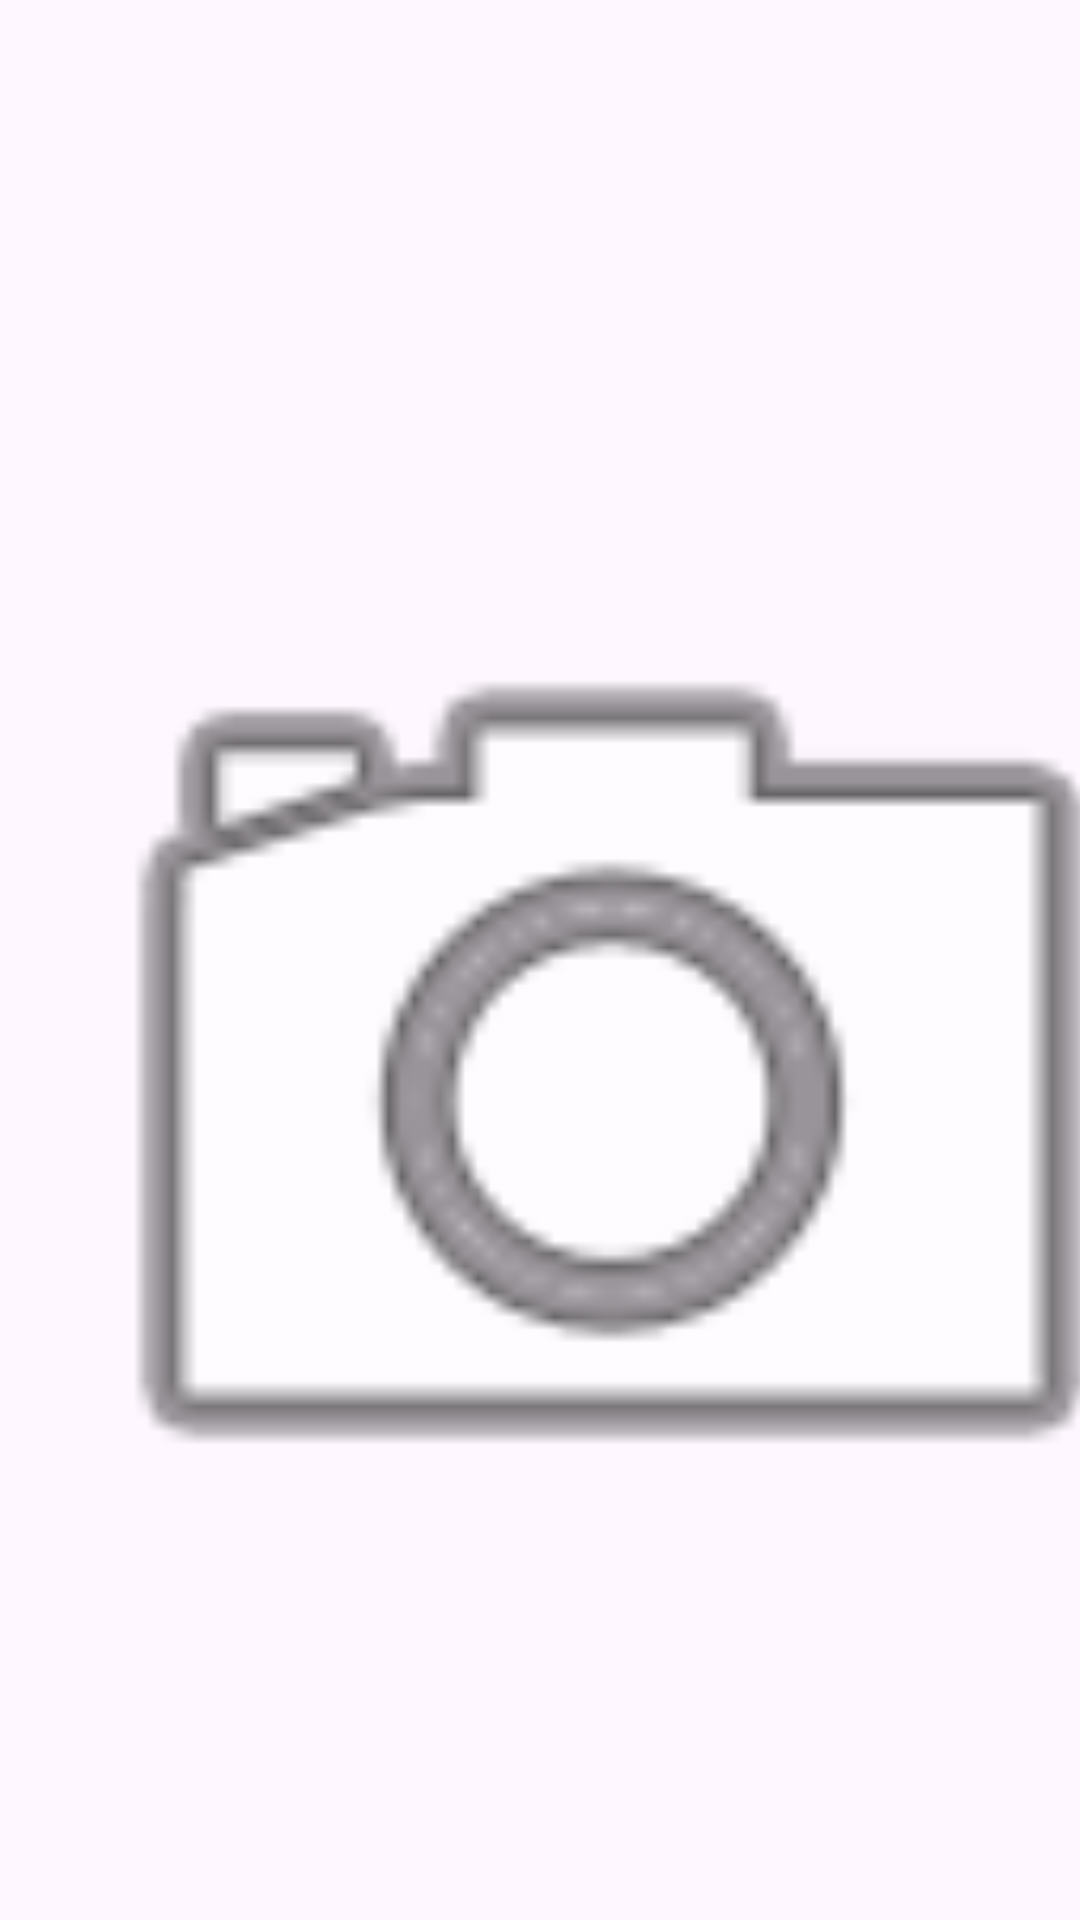

Layout XML and referenced resources for this Android screen:
<!-- AndroidManifest.xml: application theme Theme.Malakfinal -->
<!-- res/layout/activity_camera_screen.xml -->
<?xml version="1.0" encoding="utf-8"?>
<androidx.constraintlayout.widget.ConstraintLayout xmlns:android="http://schemas.android.com/apk/res/android"
    xmlns:app="http://schemas.android.com/apk/res-auto"
    xmlns:tools="http://schemas.android.com/tools"
    android:id="@+id/main"
    android:layout_width="match_parent"
    android:layout_height="match_parent"
    tools:context=".CameraScreen">

    <ImageView
        android:id="@+id/imageView"
        android:layout_width="408dp"
        android:layout_height="721dp"
        app:srcCompat="@android:drawable/ic_menu_camera"
        tools:layout_editor_absoluteX="-2dp"
        tools:layout_editor_absoluteY="-2dp" />
</androidx.constraintlayout.widget.ConstraintLayout>
<!-- resources referenced by this layout -->
<resources>
  <style name="Theme.Malakfinal" parent="Base.Theme.Malakfinal" />
  <style name="Base.Theme.Malakfinal" parent="Theme.Material3.DayNight.NoActionBar">
          
          
      </style>
</resources>
